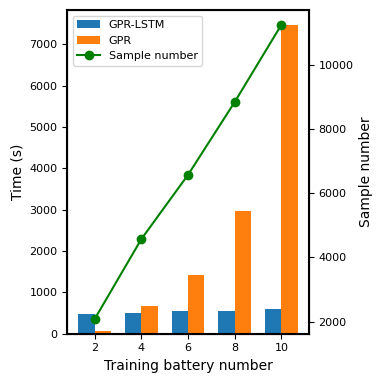

Generate this figure with matplotlib:
import csv
import matplotlib.pyplot as plt
import re
import numpy as np
import os

plt.rc('font', family='Times New Roman')


def main():
    label = ['2', '4', '6', '8', '10']
    GP_LSTM_time = [482.76, 496.15, 549.62, 552.21, 608.46]
    GP_time = [76.747, 681.675, 1430.68, 2962.09, 7454.493]
    LSTM_time = [72.04, 141.54, 195.88, 266.3, 382.65]
    num_sample = [2080, 4575, 6580, 8853, 11263]

    fig = plt.figure(figsize=[3.93, 3.93])
    ax = fig.add_subplot()
    x_0 = np.array(list(range(len(label))))
    bar_width = 0.35
    move = bar_width / 2
    x_left = x_0 - move
    x_right = x_0 + move

    ax.bar(x_left, GP_LSTM_time, width=bar_width, label='GPR-LSTM')
    ax.bar(x_right, GP_time, width=bar_width, label='GPR')

    ax.set_xticks(x_0)
    ax.set_xticklabels(label)
    ax.set_xlabel('Training battery number')
    ax.set_ylabel('Time (s)')

    ax_samples = ax.twinx()
    ax_samples.plot(range(len(num_sample)), num_sample, 'o-', color='g', label='Sample number')
    ax_samples.set_ylabel('Sample number')
    '''
    hds = hd1 + hd2 + hd3
    labs = [l.get_label() for l in hds]
    ax.legend(hds, labs, loc=0)
    '''
    handles1, labels1 = ax.get_legend_handles_labels()
    handles2, labels2 = ax_samples.get_legend_handles_labels()


    ax.tick_params(labelsize=8)
    ax_samples.tick_params(labelsize=8)
    ax.spines['top'].set_linewidth(1.5)
    ax.spines['bottom'].set_linewidth(1.5)
    ax.spines['left'].set_linewidth(1.5)
    ax.spines['right'].set_linewidth(1.5)

    plt.legend(handles1 + handles2, labels1 + labels2, loc="best", fontsize=8)
    plt.tight_layout()
    plt.show()


if __name__ == '__main__':
    main()

plt.show()
